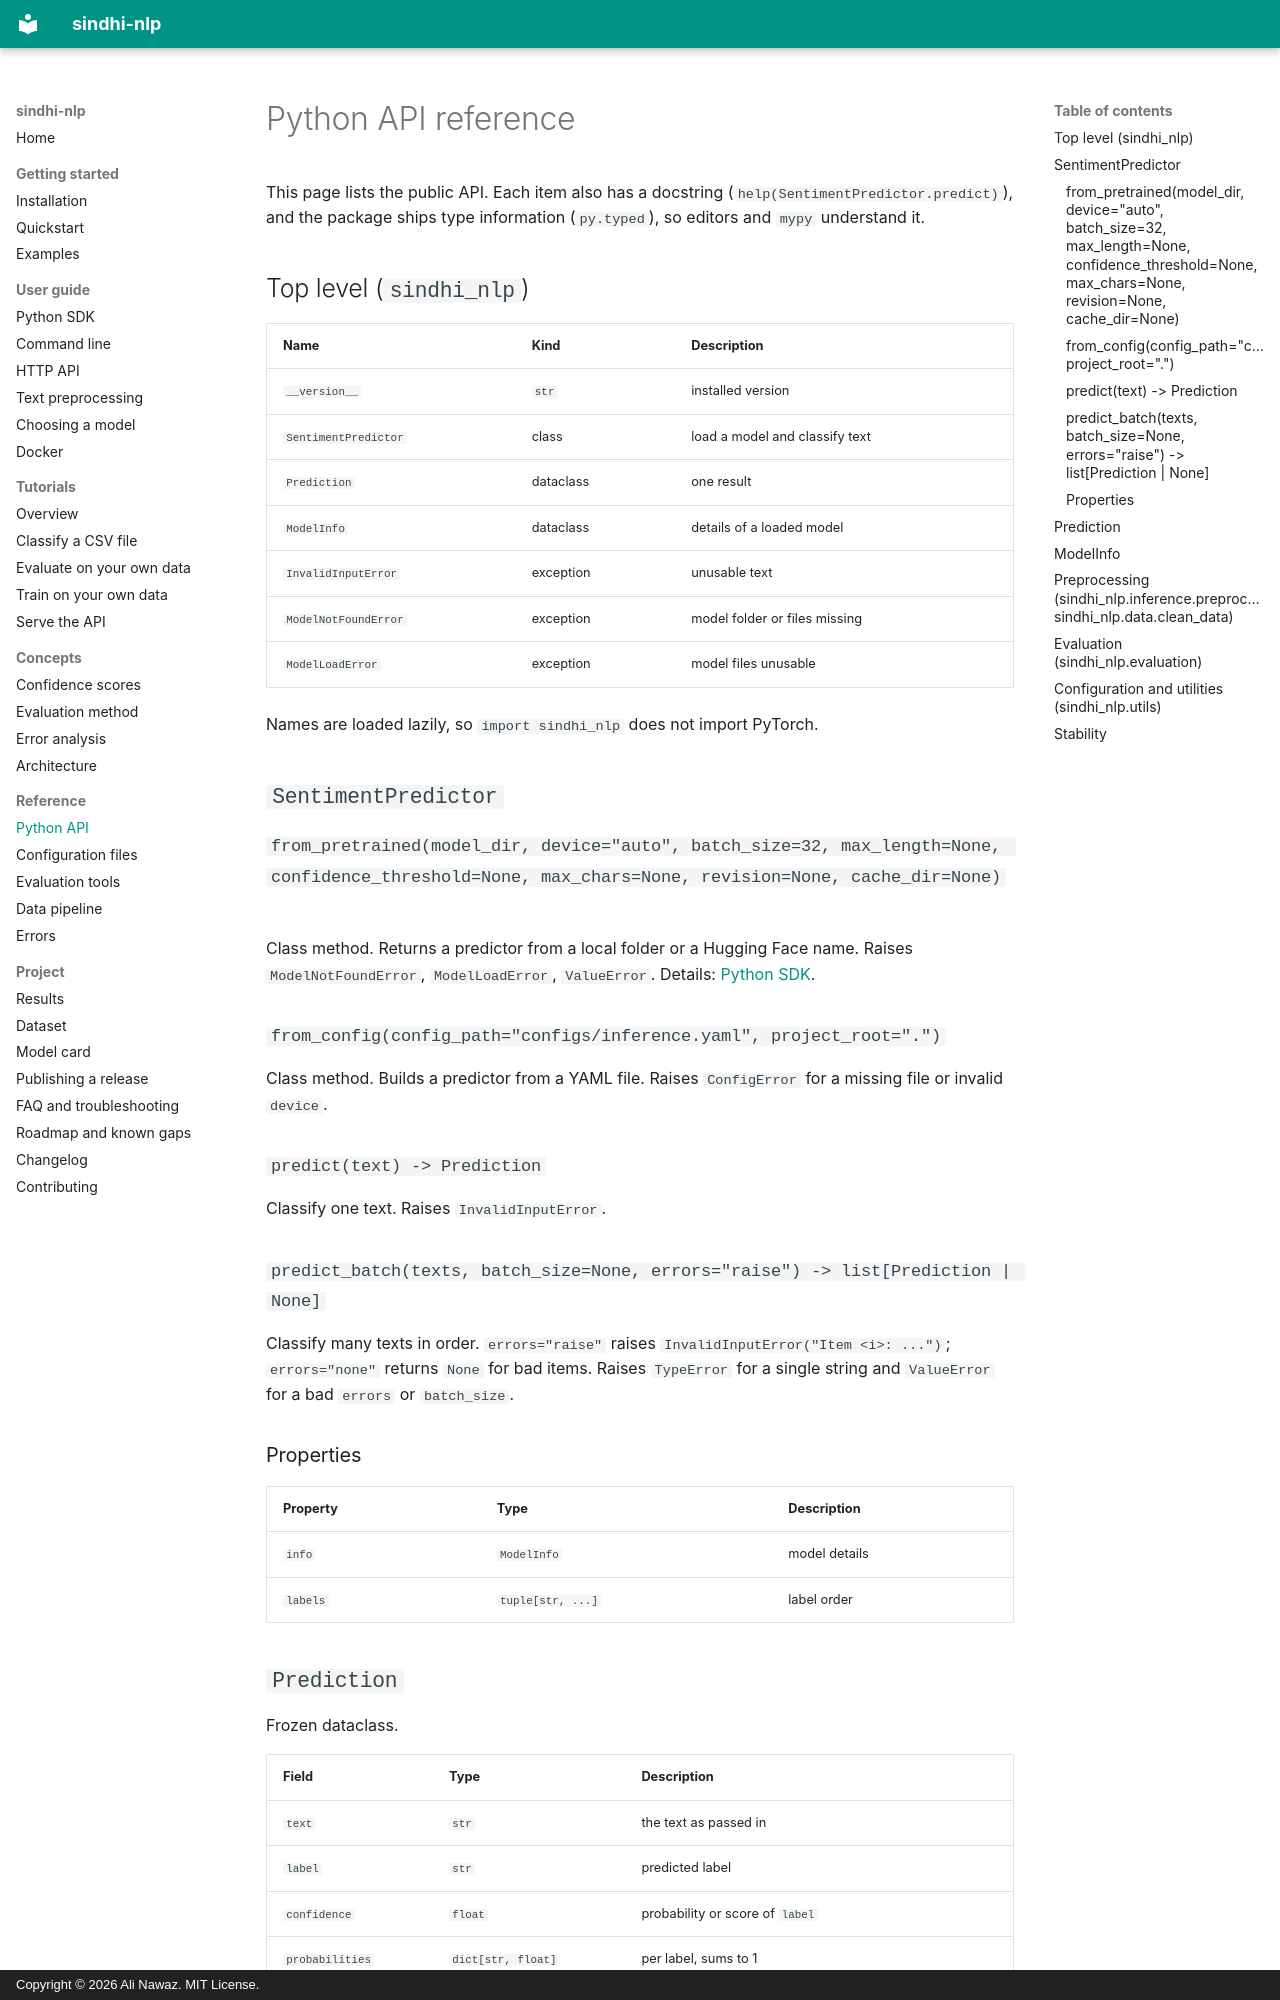

repository: alinawazcode/sindhi-nlp · page: reference/python-api/index.html · generator: mkdocs · copyright: Copyright © 2026 Ali Nawaz. MIT License.

# Python API reference

This page lists the public API. Each item also has a docstring (`help(SentimentPredictor.predict)`), and the package ships type information (`py.typed`), so editors and `mypy` understand it.

## Top level (`sindhi_nlp`)

| Name | Kind | Description |
| --- | --- | --- |
| `__version__` | `str` | installed version |
| `SentimentPredictor` | class | load a model and classify text |
| `Prediction` | dataclass | one result |
| `ModelInfo` | dataclass | details of a loaded model |
| `InvalidInputError` | exception | unusable text |
| `ModelNotFoundError` | exception | model folder or files missing |
| `ModelLoadError` | exception | model files unusable |

Names are loaded lazily, so `import sindhi_nlp` does not import PyTorch.

## `SentimentPredictor`

### `from_pretrained(model_dir, device="auto", batch_size=32, max_length=None, confidence_threshold=None, max_chars=None, revision=None, cache_dir=None)`

Class method. Returns a predictor from a local folder or a Hugging Face name. Raises `ModelNotFoundError`, `ModelLoadError`, `ValueError`. Details: [Python SDK](../guide/python-sdk.md#loading-a-model).

### `from_config(config_path="configs/inference.yaml", project_root=".")`

Class method. Builds a predictor from a YAML file. Raises `ConfigError` for a missing file or invalid `device`.

### `predict(text) -> Prediction`

Classify one text. Raises `InvalidInputError`.

### `predict_batch(texts, batch_size=None, errors="raise") -> list[Prediction | None]`

Classify many texts in order. `errors="raise"` raises `InvalidInputError("Item <i>: ...")`; `errors="none"` returns `None` for bad items. Raises `TypeError` for a single string and `ValueError` for a bad `errors` or `batch_size`.

### Properties

| Property | Type | Description |
| --- | --- | --- |
| `info` | `ModelInfo` | model details |
| `labels` | `tuple[str, ...]` | label order |

## `Prediction`

Frozen dataclass.

| Field | Type | Description |
| --- | --- | --- |
| `text` | `str` | the text as passed in |
| `label` | `str` | predicted label |
| `confidence` | `float` | probability or score of `label` |
| `probabilities` | `dict[str, float]` | per label, sums to 1 |
| `is_confident` | `bool` | `True` unless below `confidence_threshold` |

Method: `to_dict() -> dict`.
